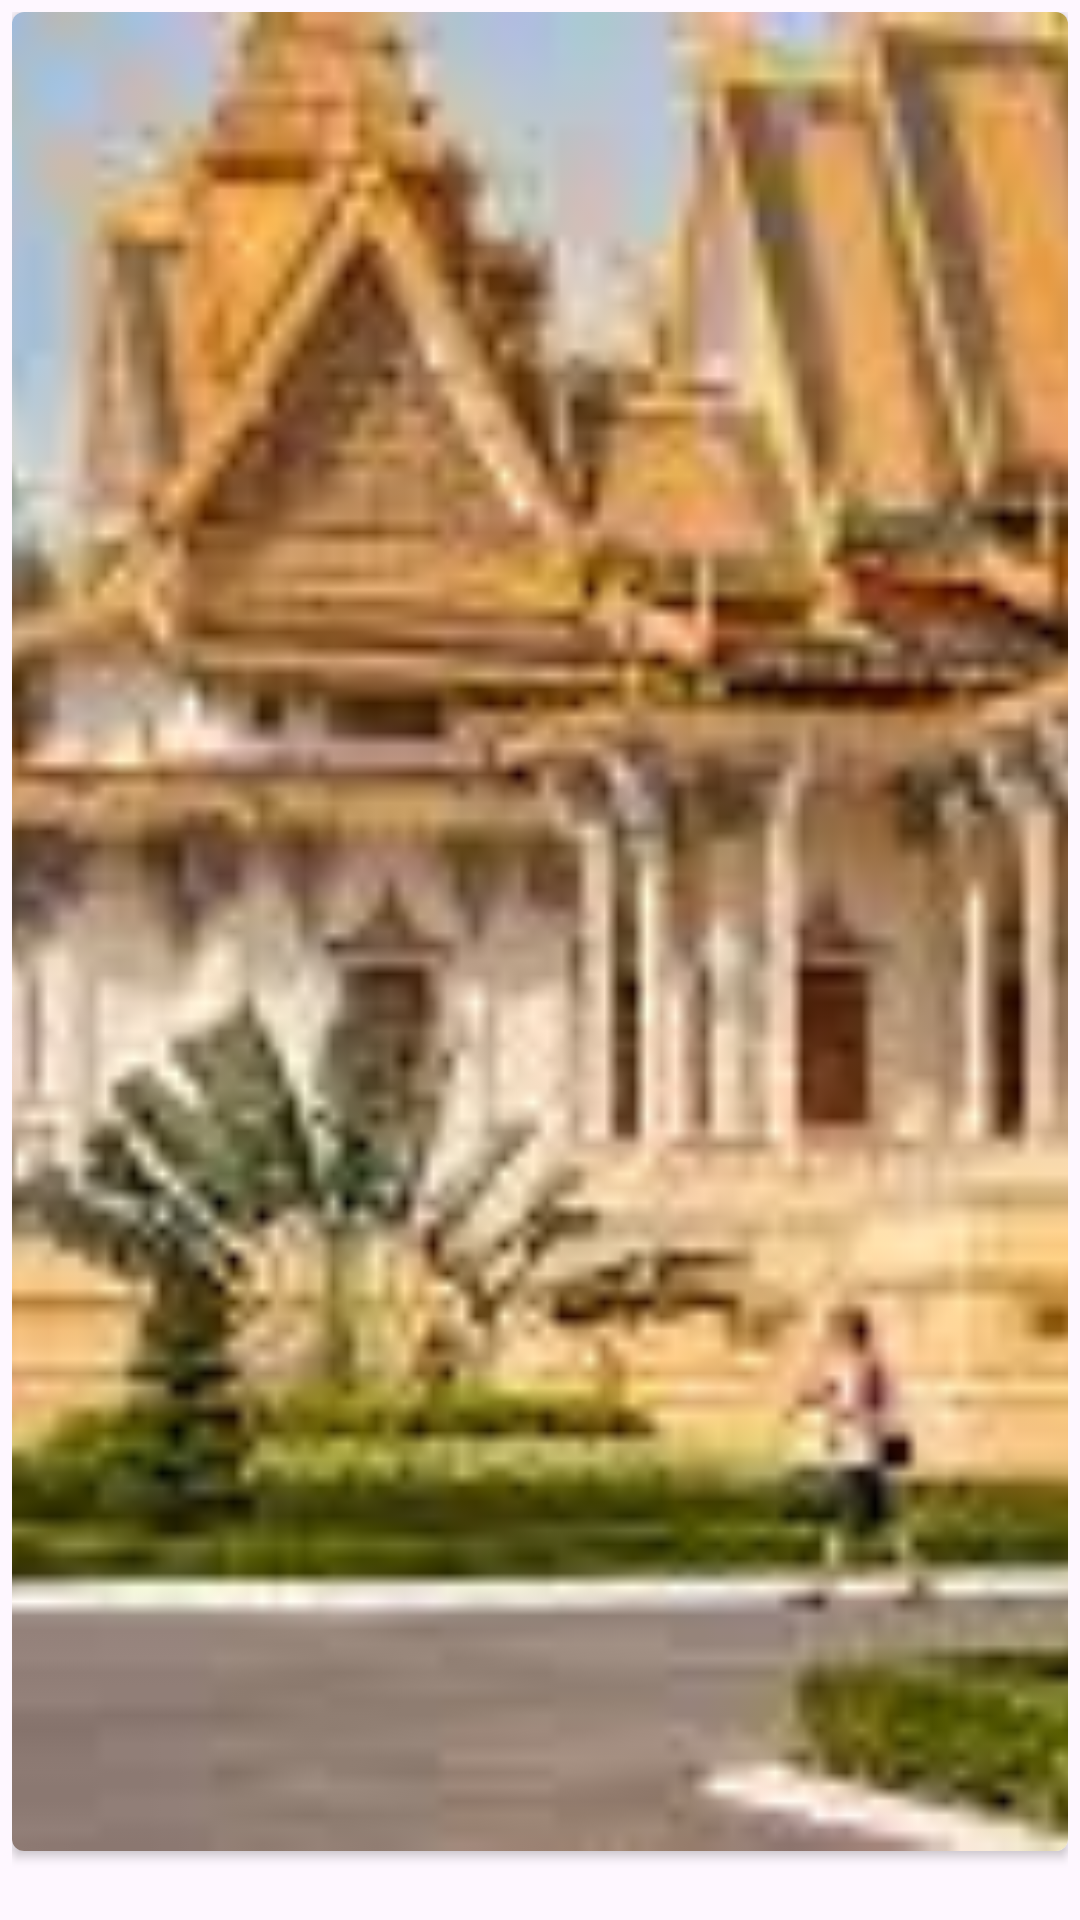

The Android layout XML behind this screen, and the referenced resources:
<!-- AndroidManifest.xml: application theme Theme.MAD_lab_testing -->
<!-- res/layout/view_holder_place.xml -->
<?xml version="1.0" encoding="utf-8"?>
<LinearLayout xmlns:android="http://schemas.android.com/apk/res/android"
    xmlns:tools="http://schemas.android.com/tools"
    xmlns:app="http://schemas.android.com/apk/res-auto"
    android:orientation="vertical"
    android:layout_width="128dp"
    android:padding="4dp"
    android:layout_height="100dp">

    <androidx.cardview.widget.CardView
        android:layout_width="match_parent"
        app:cardCornerRadius="4dp"
        android:layout_height="0dp"
        android:layout_weight="1">

        <ImageView
            android:id="@+id/imgThumbnail"
            android:layout_width="match_parent"
            android:layout_height="match_parent"
            android:src="@drawable/royal_palace"
            android:scaleType="centerCrop" />
    </androidx.cardview.widget.CardView>

    <TextView
        android:lines="1"
        android:ellipsize="end"
        android:id="@+id/txtName"
        tools:text="@string/royal"
        android:textAlignment="center"
        android:layout_width="match_parent"
        android:layout_height="wrap_content" />

</LinearLayout>
<!-- resources referenced by this layout -->
<resources>
  <!-- drawable royal_palace: jpg bitmap (drawable, 7527 bytes) -->
  <string name="royal">Royal Palace</string>
  <style name="Theme.MAD_lab_testing" parent="Base.Theme.MAD_lab_testing" />
  <style name="Base.Theme.MAD_lab_testing" parent="Theme.Material3.DayNight.NoActionBar">
          
          
      </style>
</resources>
